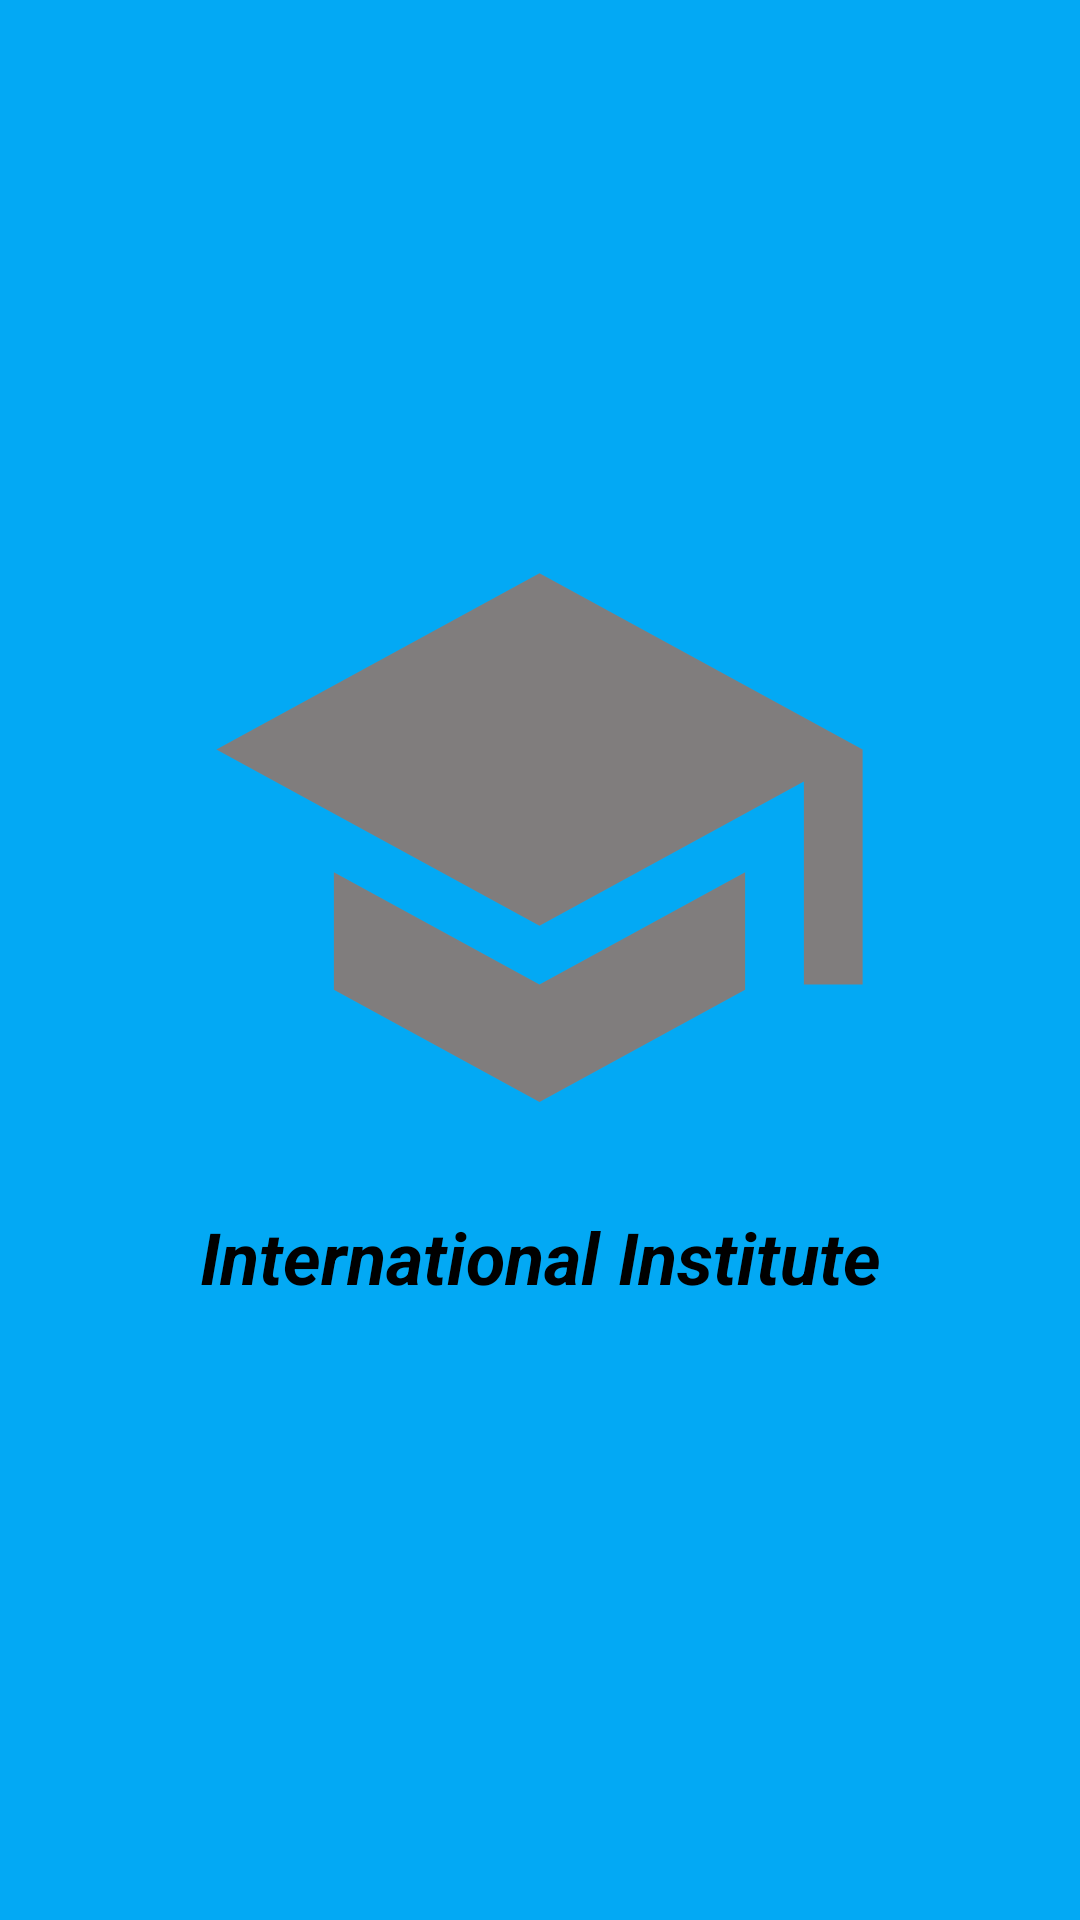

Reconstruct the res/layout file that produces this screen, plus the resources it refers to.
<!-- AndroidManifest.xml: application theme Theme.AppCompat.DayNight.NoActionBar -->
<!-- res/layout/splash_screen.xml -->
<?xml version="1.0" encoding="utf-8"?>
<androidx.constraintlayout.widget.ConstraintLayout xmlns:android="http://schemas.android.com/apk/res/android"
    xmlns:app="http://schemas.android.com/apk/res-auto"
    xmlns:tools="http://schemas.android.com/tools"
    android:layout_width="match_parent"
    android:layout_height="match_parent"
    android:background="#03A9F4">

    <ImageView
        android:id="@+id/logo_id"
        android:layout_width="242dp"
        android:layout_height="235dp"
        app:layout_constraintBottom_toBottomOf="parent"
        app:layout_constraintEnd_toEndOf="parent"
        app:layout_constraintHorizontal_bias="0.497"
        app:layout_constraintStart_toStartOf="parent"
        app:layout_constraintTop_toTopOf="parent"
        app:layout_constraintVertical_bias="0.399"
        app:srcCompat="@drawable/ic_baseline_school_24" />

    <TextView
        android:layout_width="wrap_content"
        android:layout_height="wrap_content"
        android:layout_below="@+id/logo_id"
        android:layout_centerHorizontal="true"
        android:layout_marginTop="6dp"
        android:text="International Institute"
        android:textColor="@color/black"
        android:textSize="24sp"
        android:textStyle="bold|italic"
        app:layout_constraintEnd_toEndOf="parent"
        app:layout_constraintStart_toStartOf="parent"
        app:layout_constraintTop_toBottomOf="@+id/logo_id" />

</androidx.constraintlayout.widget.ConstraintLayout>
<!-- resources referenced by this layout -->
<resources>
  <!-- drawable ic_baseline_school_24 (drawable) -->
  <vector android:autoMirrored="true" android:height="24dp"
      android:tint="#807D7D" android:viewportHeight="24"
      android:viewportWidth="24" android:width="24dp" xmlns:android="http://schemas.android.com/apk/res/android">
      <path android:fillColor="@android:color/white" android:pathData="M5,13.18v4L12,21l7,-3.82v-4L12,17l-7,-3.82zM12,3L1,9l11,6 9,-4.91V17h2V9L12,3z"/>
  </vector>
  <!-- not gathered from this repository: default colours our renderer supplied (Android Studio template values) -->
  <color name="black">#FF000000</color>
</resources>
